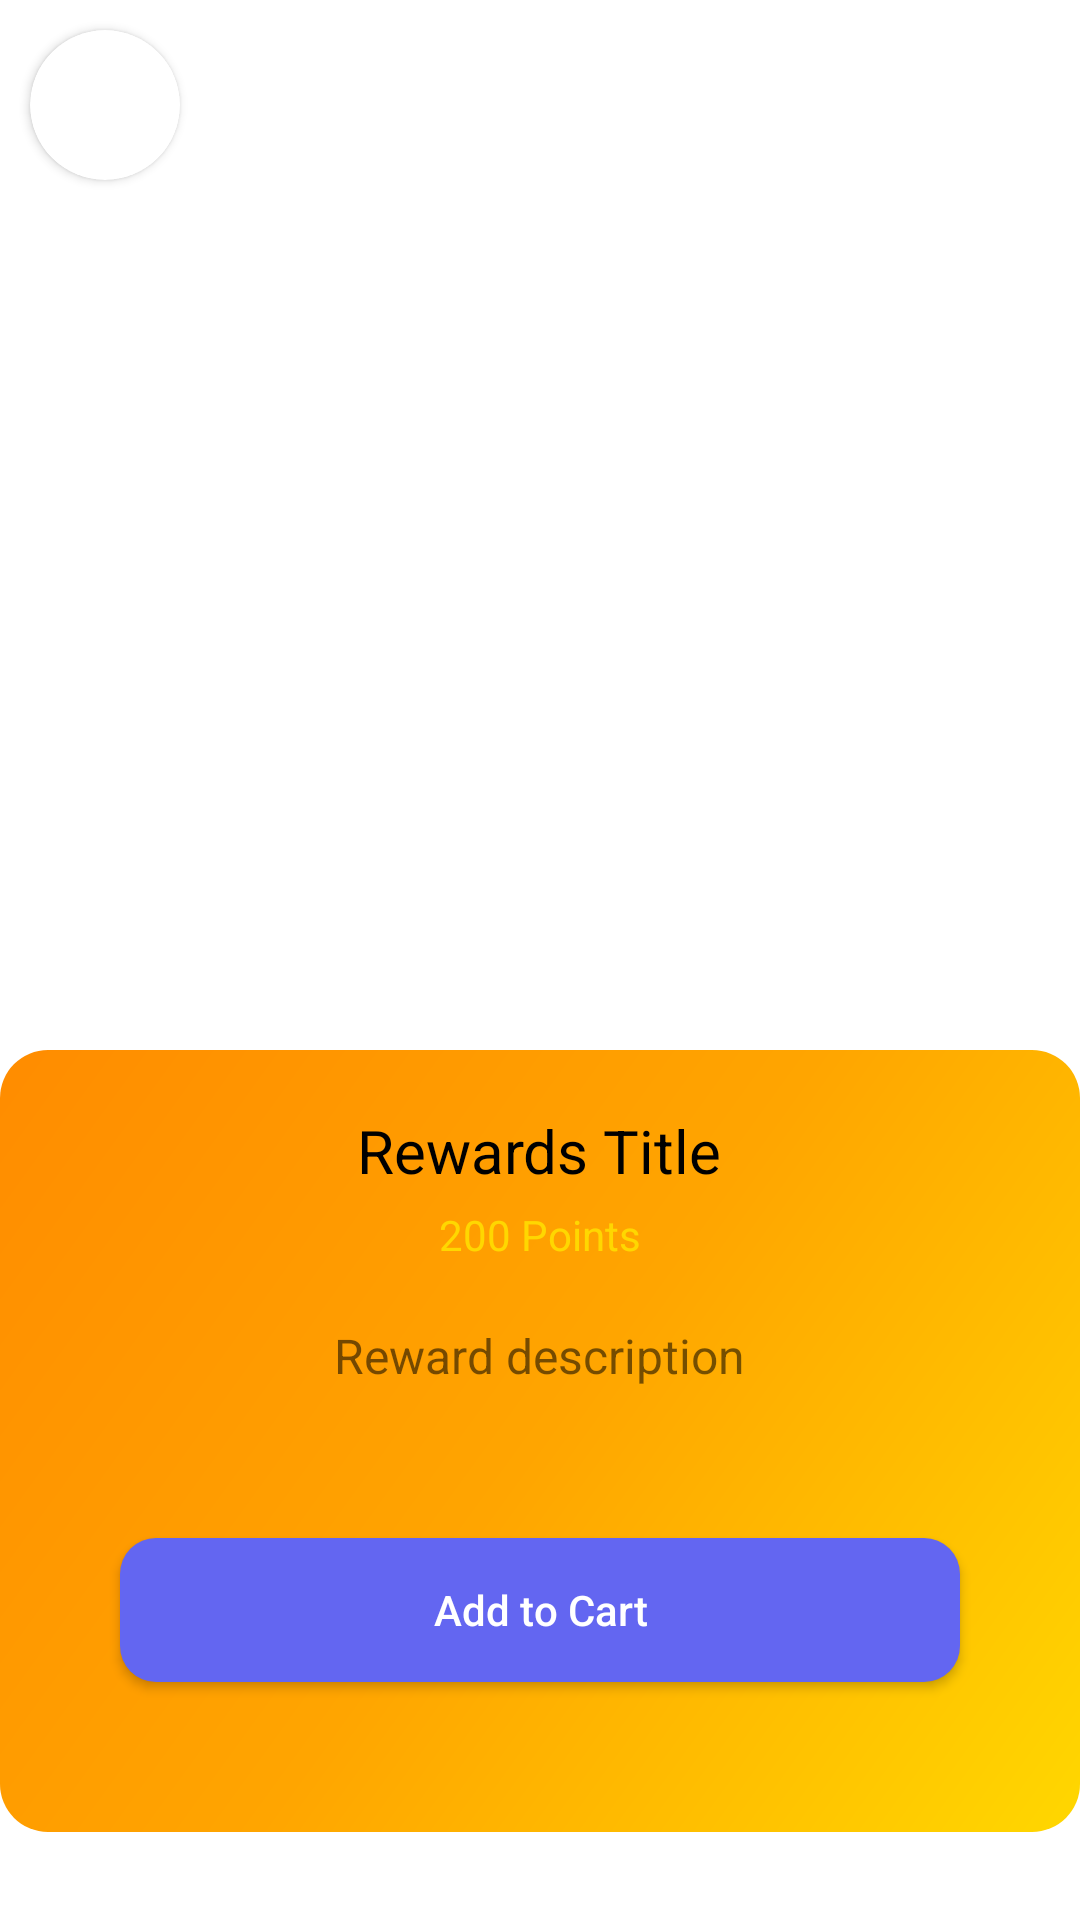

The Android layout XML behind this screen, and the referenced resources:
<!-- AndroidManifest.xml: application theme Theme.TelcoApp -->
<!-- res/layout/rewards_single_bottom_sheet.xml -->
<?xml version="1.0" encoding="utf-8"?>
<ScrollView
    xmlns:android="http://schemas.android.com/apk/res/android"
    android:layout_width="match_parent"
    android:layout_height="match_parent"
    xmlns:app="http://schemas.android.com/apk/res-auto"
    >
<FrameLayout
    android:layout_width="match_parent"
    android:layout_height="match_parent"
    android:orientation="vertical">

    <androidx.cardview.widget.CardView
        android:layout_width="50dp"
        android:layout_height="50dp"
        app:cardCornerRadius="100dp"
        android:id="@+id/back"
        android:layout_margin="10dp"
        app:cardElevation="2dp">

        <ImageView
            android:layout_width="wrap_content"
            android:layout_height="wrap_content"
            android:layout_gravity="center"
            android:background="@drawable/back_btn"/>

    </androidx.cardview.widget.CardView>

    <ImageView
        android:id="@+id/rewardsSinglePage"
        android:layout_width="match_parent"
        android:layout_height="400dp"
        android:scaleType="fitXY" />


    <LinearLayout
        android:layout_width="match_parent"
        android:layout_height="match_parent"
        android:background="@drawable/mega_lottery_back"
        android:orientation="vertical"
        android:paddingLeft="20dp"
        android:paddingRight="20dp"
        android:layout_marginTop="350dp">

        <TextView
            android:layout_width="wrap_content"
            android:layout_height="wrap_content"
            android:text="Rewards Title"
            android:textColor="@color/black"
            android:layout_marginTop="20dp"
            android:id="@+id/title"
            android:layout_gravity="center"
            android:textSize="20sp"/>

        <TextView
            android:layout_width="wrap_content"
            android:layout_height="wrap_content"
            android:text="200 Points"
            android:id="@+id/points"
            android:textColor="@color/golden"
            android:layout_gravity="center"
            android:layout_marginTop="5dp"
            android:textSize="14sp"/>

        <TextView
            android:layout_width="wrap_content"
            android:layout_height="wrap_content"
            android:text="Reward description"
            android:textSize="16sp"
            android:layout_gravity="center"
            android:textAlignment="center"
            android:id="@+id/description"
            android:layout_marginTop="20dp"
            android:textColor="@color/grey"/>

        <FrameLayout
            android:layout_width="match_parent"
            android:layout_height="match_parent">

        <Button
            android:layout_width="match_parent"
            android:layout_height="wrap_content"
            android:text="Add to Cart"
            android:id="@+id/redeem"
            android:textAllCaps="false"
            android:layout_gravity="bottom"
            android:layout_marginBottom="50dp"
            android:layout_marginLeft="20dp"
            android:layout_marginRight="20dp"
            android:textColor="@color/white"
            android:layout_marginTop="50dp"
            android:background="@drawable/button_drawable_background" />

        </FrameLayout>

    </LinearLayout>



</FrameLayout>
</ScrollView>
<!-- resources referenced by this layout -->
<resources>
  <color name="black">#FF000000</color>
  <color name="golden">#FFD700</color>
  <color name="white">#FFFFFFFF</color>
  <!-- drawable button_drawable_background (drawable) -->
  <shape xmlns:android="http://schemas.android.com/apk/res/android"
      android:shape="rectangle">
      <solid android:color="#6366F1"/>
      <corners android:radius="12dp"/>
  </shape>
  <!-- drawable mega_lottery_back (drawable) -->
  <shape xmlns:android="http://schemas.android.com/apk/res/android"
      android:shape="rectangle">
      <gradient
          android:angle="135"
          android:startColor="#FFD700"
          android:centerColor="#FFA500"
          android:endColor="#FF8C00"
          android:type="linear"/>
      <corners android:radius="16dp"/>
  </shape>
  <style name="Theme.TelcoApp" parent="Base.Theme.TelcoApp" />
  <style name="Base.Theme.TelcoApp" parent="Theme.MaterialComponents.DayNight.NoActionBar">
          
           <item name="colorPrimary">@color/black</item>
      </style>
</resources>
